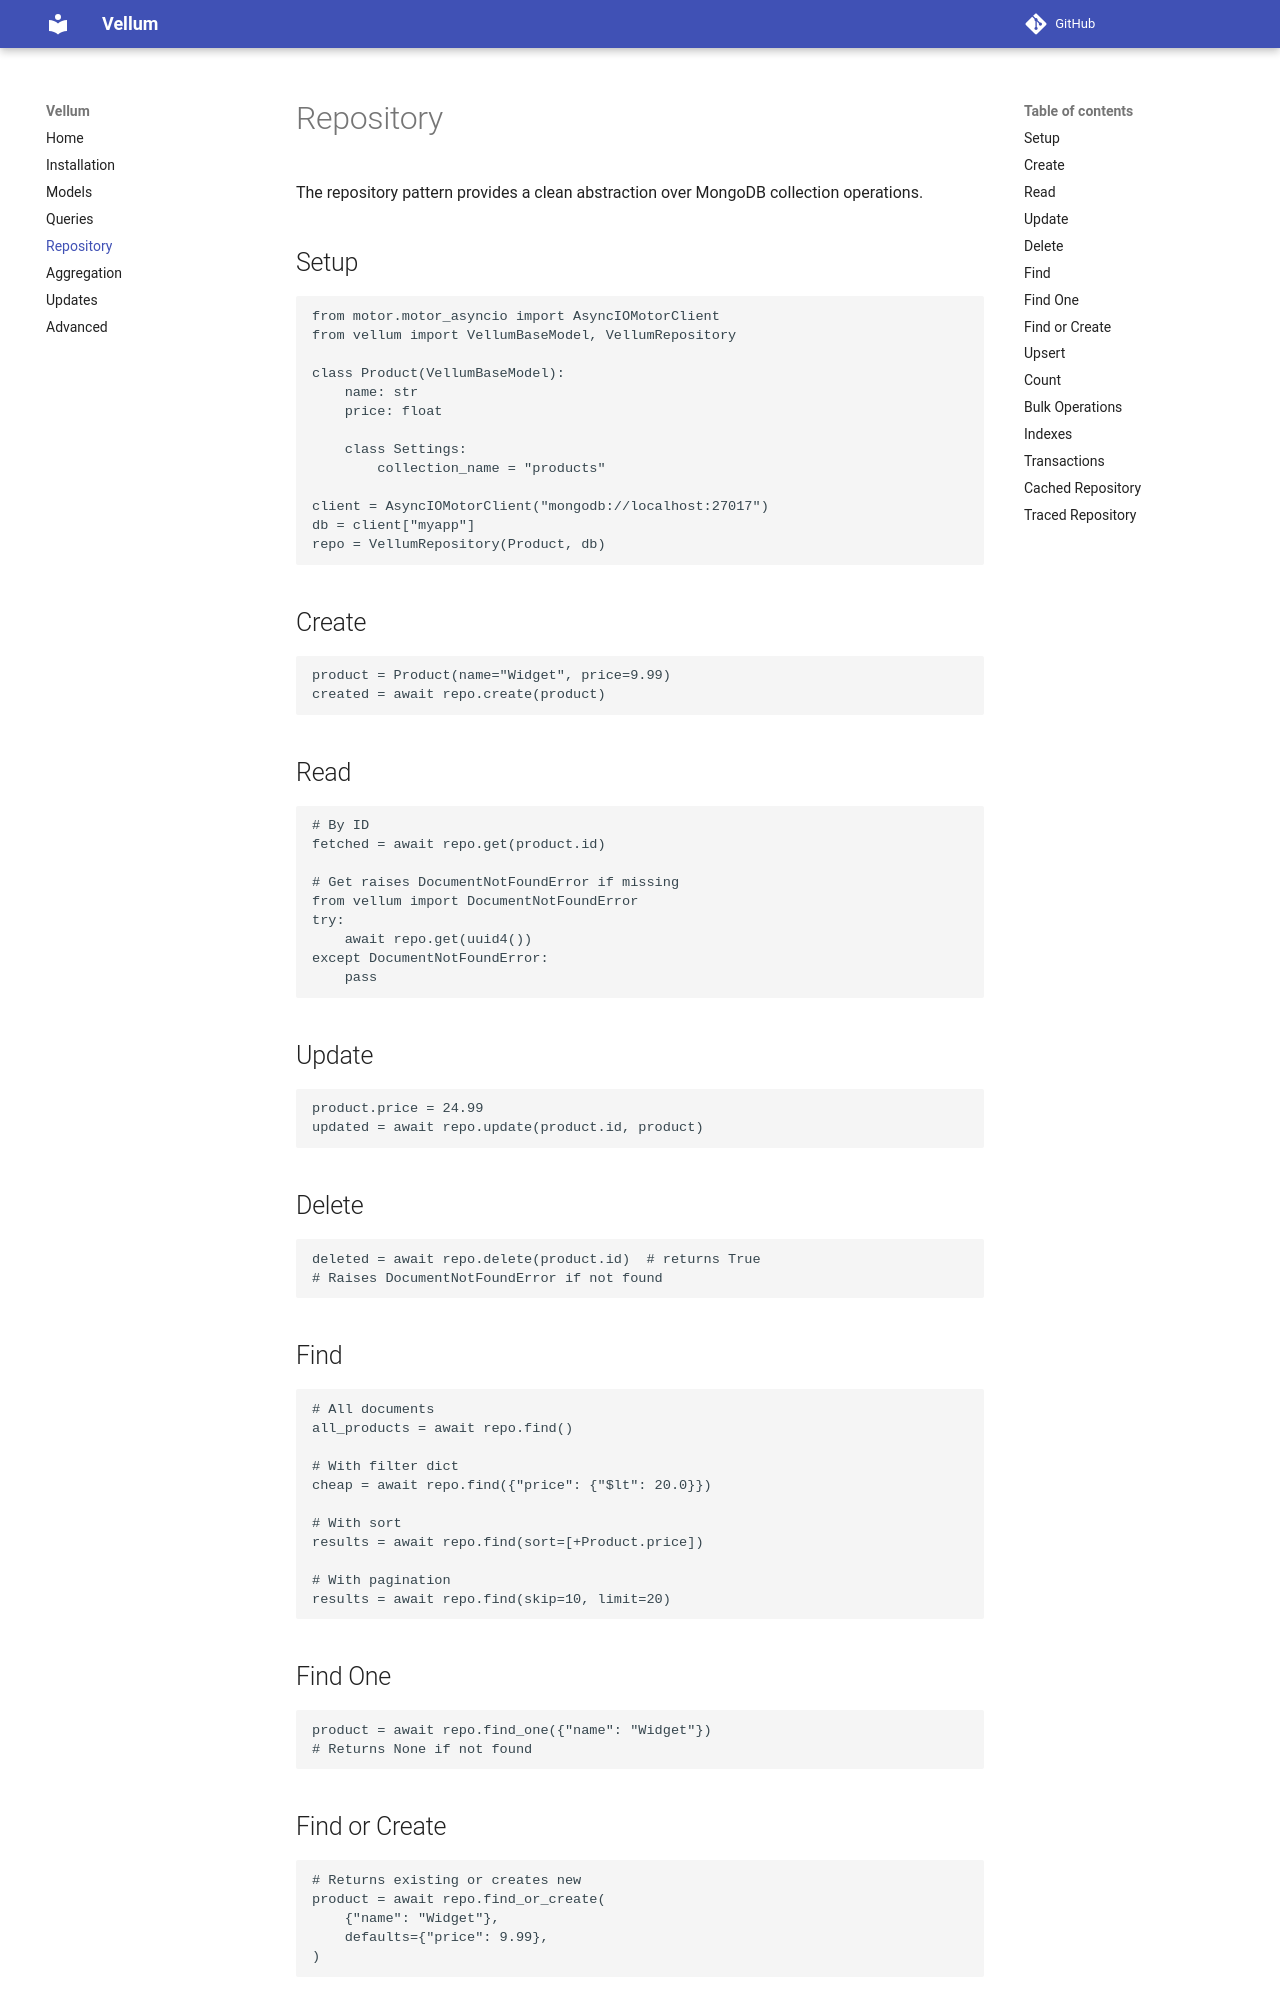

repository: wailbentafat/Vellum · page: repository/index.html · generator: mkdocs

# Repository

The repository pattern provides a clean abstraction over MongoDB collection operations.

## Setup

```python
from motor.motor_asyncio import AsyncIOMotorClient
from vellum import VellumBaseModel, VellumRepository

class Product(VellumBaseModel):
    name: str
    price: float

    class Settings:
        collection_name = "products"

client = AsyncIOMotorClient("mongodb://localhost:27017")
db = client["myapp"]
repo = VellumRepository(Product, db)
```

## Create

```python
product = Product(name="Widget", price=9.99)
created = await repo.create(product)
```

## Read

```python
# By ID
fetched = await repo.get(product.id)

# Get raises DocumentNotFoundError if missing
from vellum import DocumentNotFoundError
try:
    await repo.get(uuid4())
except DocumentNotFoundError:
    pass
```

## Update

```python
product.price = 24.99
updated = await repo.update(product.id, product)
```

## Delete

```python
deleted = await repo.delete(product.id)  # returns True
# Raises DocumentNotFoundError if not found
```

## Find

```python
# All documents
all_products = await repo.find()

# With filter dict
cheap = await repo.find({"price": {"$lt": 20.0}})

# With sort
results = await repo.find(sort=[+Product.price])

# With pagination
results = await repo.find(skip=10, limit=20)
```

## Find One

```python
product = await repo.find_one({"name": "Widget"})
# Returns None if not found
```

## Find or Create

```python
# Returns existing or creates new
product = await repo.find_or_create(
    {"name": "Widget"},
    defaults={"price": 9.99},
)
```
